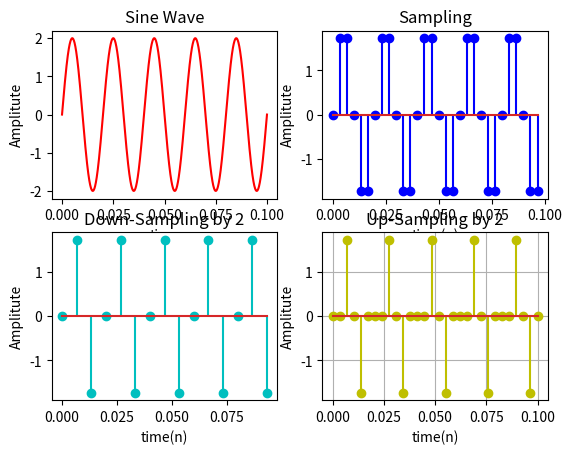

Write Python code to recreate this figure.
import numpy as nm
import matplotlib.pyplot as plt

def makingT(duration, N):
    return nm.linspace(0,duration,N)

def sineGen(freq,t,amp,phase):
    x = 2*nm.pi*freq*t
    sine = amp*nm.sin(x+phase)
    return sine

def samplingAtFs(freq,amp,phase,fs,duration):
    ts = 1/fs
    nt = nm.arange(0,duration,ts)
    return sineGen(freq,nt,amp,phase)


duration = 0.1
t = makingT(duration,1000)
freq = 50 #hz
amp = 2
phase = 0
plt.subplot(2,2,1)
plt.plot(t,sineGen(freq,t,amp,phase),'r')
plt.title("Sine Wave")
plt.xlabel('time')
plt.ylabel('Amplitute')

### Sampling using fs
fs = 300
ts = 1/fs
nt = nm.arange(0,duration,ts)

plt.subplot(2,2,2)
plt.stem(nt,samplingAtFs(freq,amp,phase,fs,duration),'b')
plt.title("Sampling")
plt.xlabel('time(n)')
plt.ylabel('Amplitute')

#downsampling
m = 2
nt = nt[::m]
wv = samplingAtFs(freq,amp,phase,fs,duration)
wv = wv[::m]

plt.subplot(2,2,3)
plt.stem(nt,wv,'c')
plt.title("Down-Sampling by 2")
plt.xlabel('time(n)')
plt.ylabel('Amplitute')

#upsampling
l=2
nt = nm.linspace(0,duration,len(nt)*2)
nw = nm.zeros(len(nt))
nw[::l] = wv

plt.subplot(2,2,4)
plt.stem(nt,nw,'y')
plt.title("Up-Sampling by 2")
plt.xlabel('time(n)')
plt.ylabel('Amplitute')

plt.grid()
plt.show()
